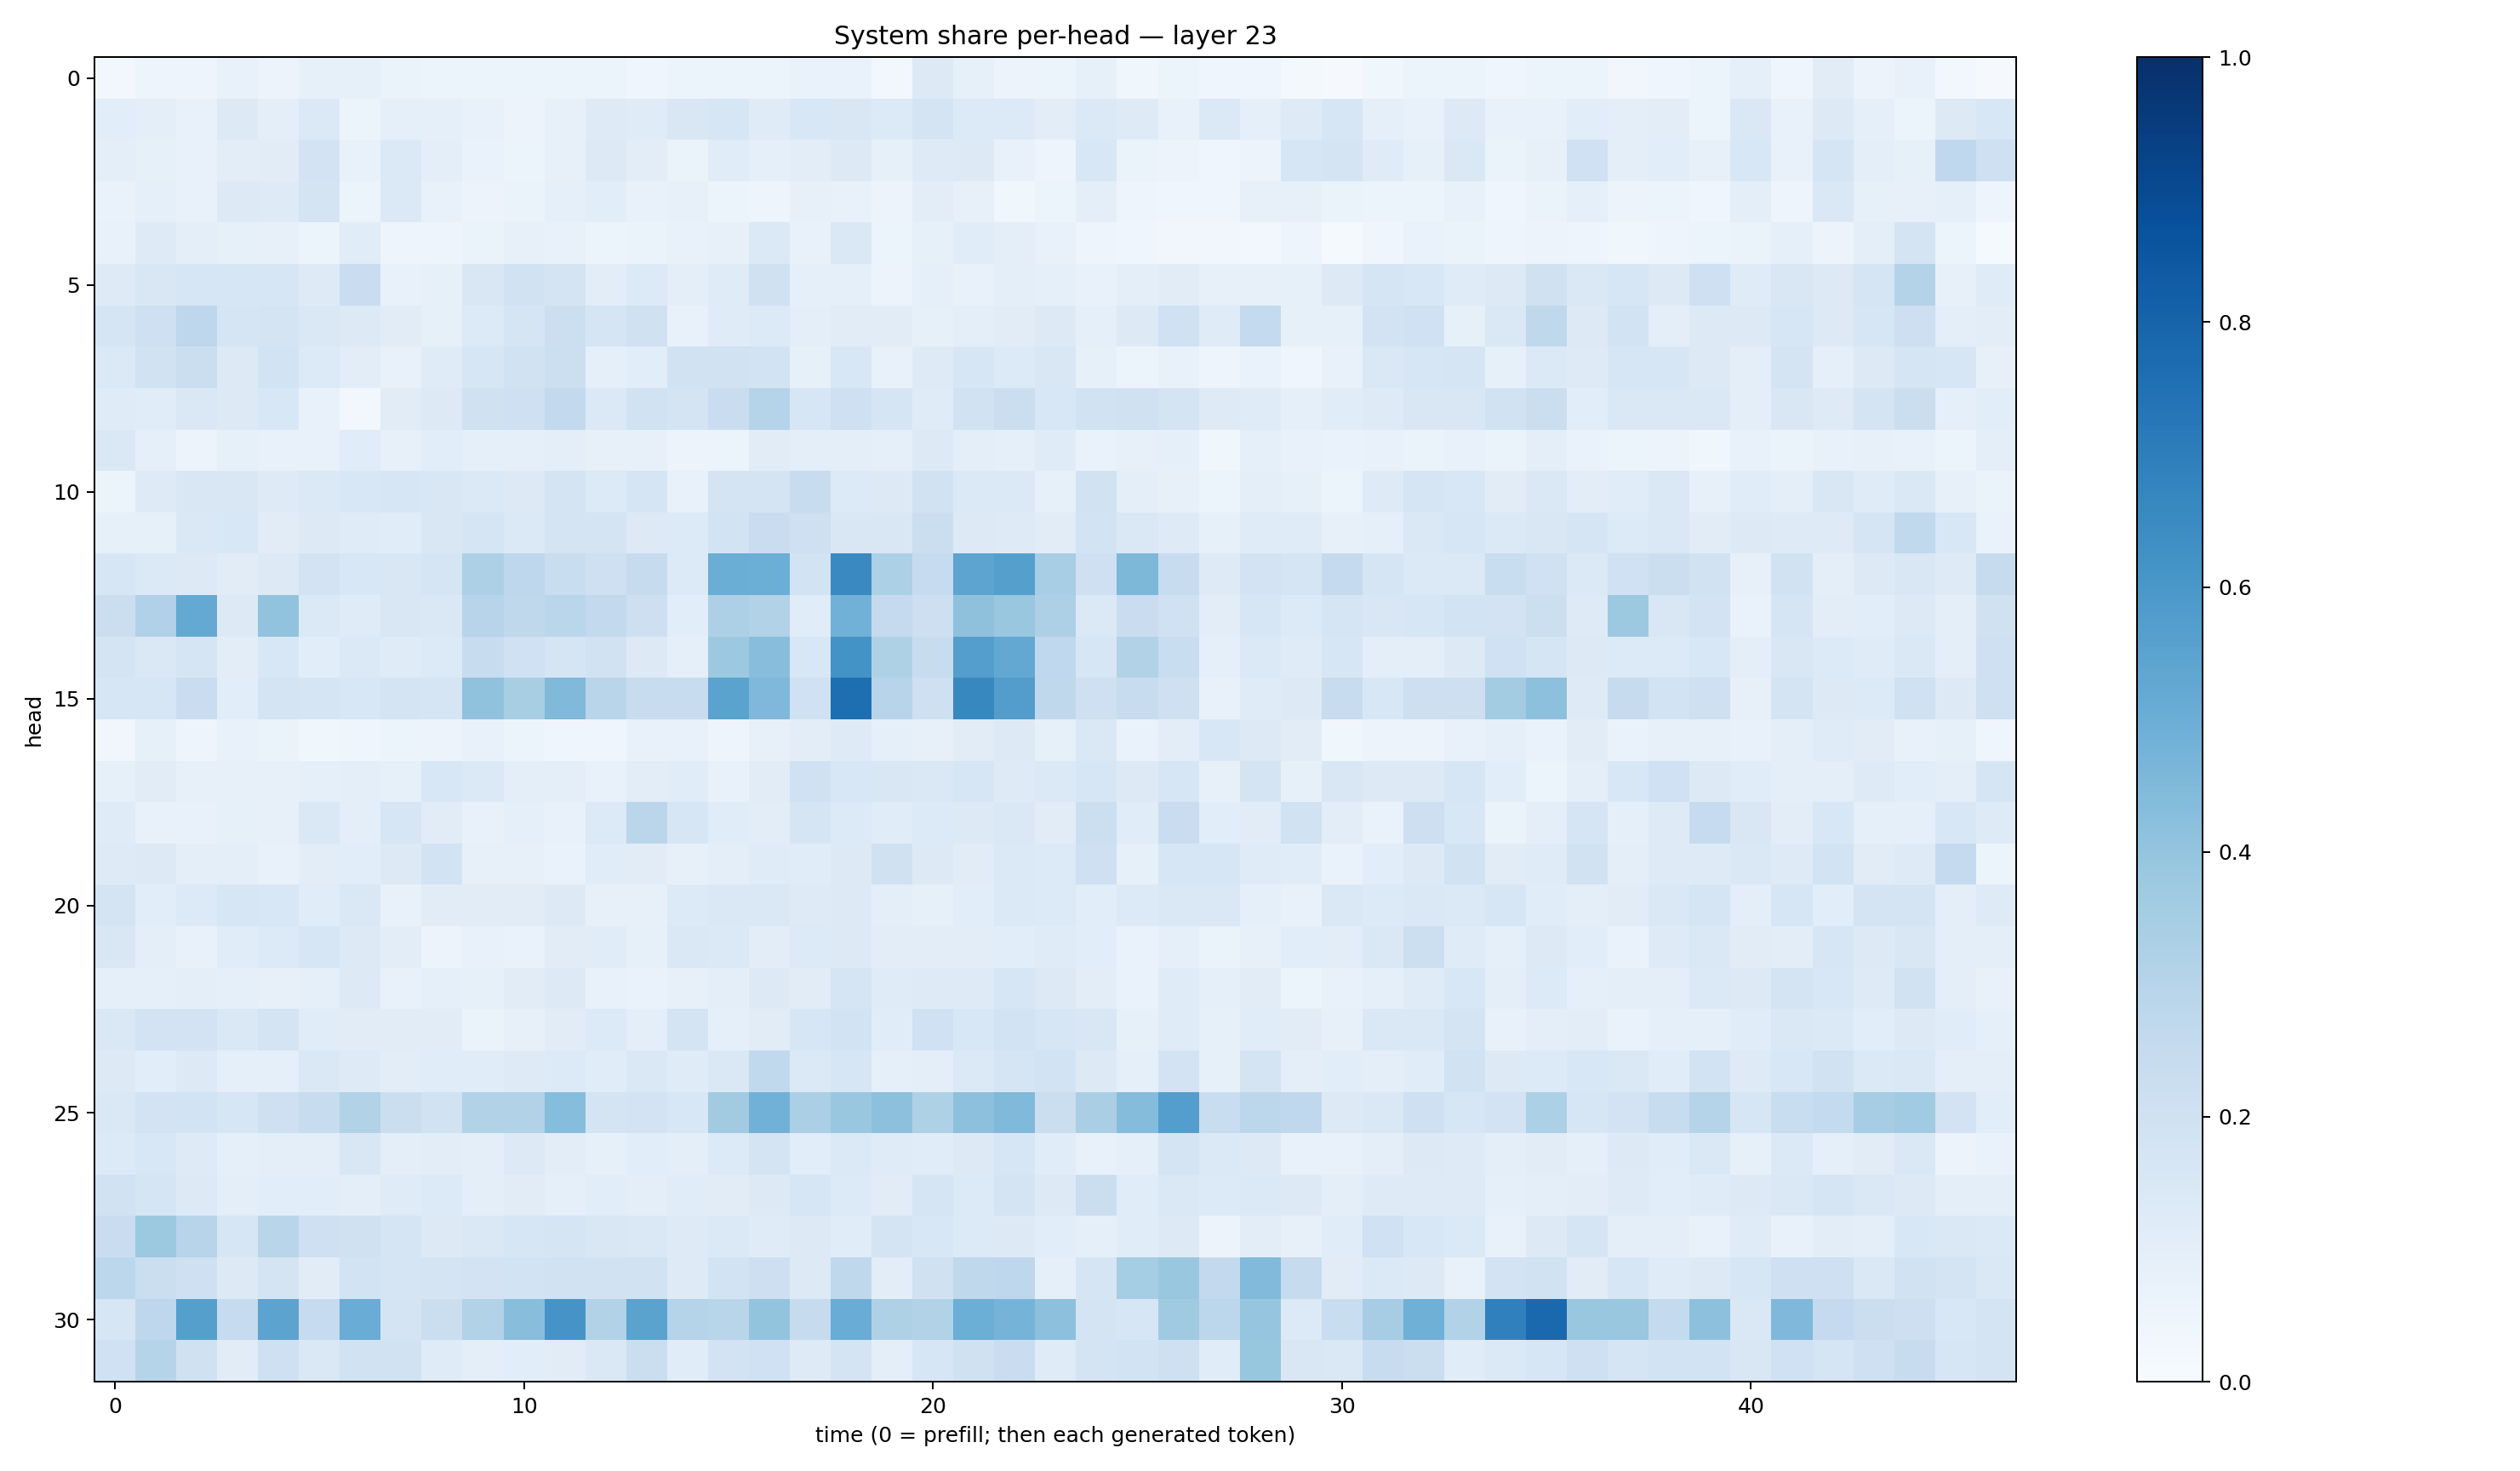

The table this chart was drawn from, first rows:
0.027785676, 0.049744688, 0.047777187, 0.0755607, 0.057439595, 0.082106315, 0.0827134, 0.06450625, 0.06135055, 0.05291696, 0.060391277, 0.058789797, 0.060140304, 0.04033176, 0.05426995, 0.0621489, 0.059025582, 0.068936795, 0.068588465, 0.028235093, 0.13063891, 0.08433137, 0.05760063, 0.05903218
0.1064, 0.09429, 0.07467, 0.1296, 0.1006, 0.1377, 0.05254, 0.08825, 0.09155, 0.07597, 0.05529, 0.07895, 0.1228, 0.1184, 0.1495, 0.1626, 0.1211, 0.1561, 0.15, 0.1335, 0.178, 0.1356, 0.134, 0.1035
0.101, 0.08534, 0.07701, 0.1016, 0.1122, 0.1813, 0.07719, 0.1406, 0.09738, 0.06809, 0.0614, 0.08167, 0.1301, 0.1018, 0.06435, 0.1133, 0.08833, 0.1025, 0.1323, 0.08406, 0.1232, 0.129, 0.07669, 0.05078
0.06854, 0.08946, 0.07698, 0.1277, 0.123, 0.1739, 0.0605, 0.1381, 0.07681, 0.0561, 0.06275, 0.08595, 0.1065, 0.07697, 0.07919, 0.05149, 0.04719, 0.08015, 0.07776, 0.0548, 0.102, 0.07979, 0.03829, 0.05186
0.07234, 0.123, 0.09608, 0.08541, 0.08135, 0.06093, 0.1147, 0.04697, 0.04777, 0.06618, 0.0788, 0.07109, 0.06247, 0.0641, 0.07122, 0.07983, 0.1396, 0.07457, 0.1483, 0.05994, 0.08538, 0.1172, 0.09473, 0.07381
0.1216, 0.1503, 0.1594, 0.1572, 0.1579, 0.1246, 0.2269, 0.0726, 0.08286, 0.1517, 0.1881, 0.177, 0.1038, 0.1348, 0.09653, 0.1196, 0.1956, 0.08609, 0.08897, 0.05497, 0.09086, 0.07679, 0.09939, 0.09195
0.1709, 0.2058, 0.2739, 0.1664, 0.1743, 0.1414, 0.1317, 0.1102, 0.08589, 0.1337, 0.1659, 0.2168, 0.1667, 0.1971, 0.0728, 0.1196, 0.1329, 0.09972, 0.113, 0.1094, 0.0834, 0.0991, 0.1099, 0.1258
0.1392, 0.1898, 0.2217, 0.1267, 0.1861, 0.1333, 0.1035, 0.07161, 0.1206, 0.1603, 0.1948, 0.2151, 0.08734, 0.1069, 0.1924, 0.1916, 0.1853, 0.08501, 0.1548, 0.07474, 0.1246, 0.1563, 0.1363, 0.1521
0.1189, 0.1144, 0.1457, 0.1272, 0.1543, 0.07745, 0.02948, 0.1115, 0.1269, 0.1986, 0.2096, 0.2589, 0.1383, 0.1929, 0.1765, 0.2281, 0.3008, 0.1626, 0.2072, 0.1665, 0.1201, 0.1916, 0.2239, 0.1537
0.1459, 0.08962, 0.05819, 0.08479, 0.07612, 0.0774, 0.1163, 0.07988, 0.1072, 0.09287, 0.0894, 0.09486, 0.07827, 0.07996, 0.05488, 0.05971, 0.1119, 0.09872, 0.0945, 0.09324, 0.1253, 0.09664, 0.08875, 0.1174
0.05112, 0.1247, 0.1492, 0.1509, 0.122, 0.1391, 0.1553, 0.1577, 0.1523, 0.139, 0.1293, 0.1778, 0.1335, 0.1667, 0.07765, 0.1731, 0.1796, 0.2347, 0.1359, 0.132, 0.1884, 0.1399, 0.1397, 0.08541
0.08294, 0.0859, 0.1419, 0.1528, 0.1111, 0.1307, 0.1178, 0.116, 0.1488, 0.1712, 0.1402, 0.1727, 0.1725, 0.128, 0.1363, 0.1844, 0.2291, 0.2102, 0.1516, 0.1516, 0.2248, 0.1254, 0.1229, 0.1118
0.1574, 0.1376, 0.1294, 0.1107, 0.127, 0.1799, 0.1549, 0.1509, 0.1719, 0.3261, 0.2765, 0.2323, 0.2103, 0.2436, 0.1348, 0.5028, 0.4964, 0.1861, 0.6562, 0.3292, 0.2495, 0.5403, 0.5654, 0.3459
0.2221, 0.319, 0.5201, 0.1267, 0.4027, 0.138, 0.1199, 0.1506, 0.1466, 0.2954, 0.2732, 0.2879, 0.2583, 0.2115, 0.1072, 0.3278, 0.3137, 0.1159, 0.4819, 0.2528, 0.2148, 0.4128, 0.3885, 0.3277
0.179, 0.1416, 0.1666, 0.102, 0.1528, 0.1077, 0.1392, 0.1198, 0.136, 0.2419, 0.2012, 0.166, 0.1911, 0.1324, 0.0904, 0.3774, 0.4272, 0.1531, 0.6176, 0.3219, 0.2379, 0.567, 0.5242, 0.2658
0.1579, 0.1594, 0.2304, 0.1063, 0.1775, 0.1679, 0.1531, 0.1748, 0.1693, 0.4065, 0.3434, 0.4492, 0.2896, 0.2397, 0.2417, 0.5474, 0.4521, 0.1994, 0.7597, 0.2937, 0.2089, 0.6615, 0.5736, 0.2698
0.03194, 0.08527, 0.04949, 0.07582, 0.06468, 0.03688, 0.04398, 0.05095, 0.0556, 0.07129, 0.05198, 0.04075, 0.04548, 0.07539, 0.07487, 0.04817, 0.08002, 0.1047, 0.125, 0.0886, 0.07897, 0.1105, 0.1288, 0.08593
0.08542, 0.1094, 0.07853, 0.08092, 0.08077, 0.087, 0.1011, 0.08499, 0.1526, 0.1393, 0.09524, 0.09791, 0.07089, 0.1025, 0.116, 0.07086, 0.1124, 0.2024, 0.155, 0.1497, 0.1437, 0.1572, 0.1229, 0.1387
0.1197, 0.07799, 0.07433, 0.08297, 0.07869, 0.1464, 0.09551, 0.1593, 0.1103, 0.07684, 0.08685, 0.07769, 0.1351, 0.2835, 0.1603, 0.1143, 0.1047, 0.1662, 0.1345, 0.1142, 0.1333, 0.1281, 0.1464, 0.1125
0.1233, 0.1312, 0.0966, 0.09505, 0.07362, 0.1049, 0.1077, 0.1316, 0.1836, 0.08024, 0.07857, 0.06917, 0.1167, 0.1103, 0.07863, 0.09926, 0.1198, 0.115, 0.1265, 0.1958, 0.1253, 0.111, 0.138, 0.1342
0.1789, 0.1056, 0.1366, 0.1592, 0.1545, 0.1159, 0.1456, 0.07197, 0.1114, 0.1132, 0.1128, 0.1272, 0.08135, 0.07917, 0.1328, 0.1415, 0.1429, 0.1246, 0.1326, 0.0978, 0.08298, 0.1055, 0.1379, 0.136
0.1521, 0.09887, 0.07712, 0.1171, 0.1335, 0.1608, 0.1286, 0.1031, 0.05585, 0.07078, 0.07005, 0.1125, 0.1165, 0.08577, 0.1452, 0.139, 0.1052, 0.136, 0.127, 0.1039, 0.1052, 0.1024, 0.1081, 0.1188
0.09368, 0.08716, 0.09389, 0.08956, 0.0798, 0.08879, 0.1296, 0.07101, 0.09002, 0.08568, 0.112, 0.1326, 0.07778, 0.06992, 0.07841, 0.09414, 0.1256, 0.1116, 0.1701, 0.1208, 0.1217, 0.1228, 0.1607, 0.1274
0.1454, 0.1804, 0.1831, 0.1477, 0.1789, 0.1148, 0.11, 0.1113, 0.1132, 0.06509, 0.08018, 0.1121, 0.1334, 0.09449, 0.1781, 0.09179, 0.1105, 0.1614, 0.185, 0.1147, 0.2021, 0.154, 0.1874, 0.1606
0.1302, 0.1087, 0.129, 0.08628, 0.08682, 0.1444, 0.1242, 0.1023, 0.1133, 0.1141, 0.1248, 0.134, 0.1169, 0.1429, 0.1193, 0.145, 0.2652, 0.1386, 0.163, 0.08889, 0.1005, 0.137, 0.1663, 0.1848
0.1458, 0.1822, 0.1839, 0.1629, 0.2078, 0.2368, 0.3132, 0.2222, 0.1897, 0.3139, 0.3122, 0.4335, 0.1777, 0.1801, 0.1533, 0.3618, 0.4823, 0.3344, 0.3864, 0.418, 0.3241, 0.4157, 0.4454, 0.2191
0.1361, 0.1528, 0.1242, 0.0905, 0.09809, 0.1004, 0.1517, 0.1007, 0.1037, 0.1004, 0.1264, 0.1051, 0.08427, 0.1092, 0.09982, 0.1351, 0.1774, 0.1081, 0.1368, 0.1197, 0.1139, 0.1301, 0.1566, 0.1169
0.1941, 0.1705, 0.1318, 0.1008, 0.1078, 0.1092, 0.09862, 0.1201, 0.1341, 0.09523, 0.1116, 0.08839, 0.1078, 0.1011, 0.1134, 0.1108, 0.1272, 0.1588, 0.135, 0.1104, 0.1692, 0.1341, 0.1755, 0.1286
0.2267, 0.3764, 0.2932, 0.1588, 0.2904, 0.2044, 0.1975, 0.1701, 0.1326, 0.1467, 0.1624, 0.1675, 0.1498, 0.1448, 0.1227, 0.1375, 0.1183, 0.1279, 0.1149, 0.1731, 0.1526, 0.1367, 0.1283, 0.1088
0.2799, 0.2214, 0.209, 0.1305, 0.1723, 0.1106, 0.1845, 0.1717, 0.1741, 0.1806, 0.1856, 0.1949, 0.1912, 0.1887, 0.1241, 0.1867, 0.2125, 0.1255, 0.2707, 0.1025, 0.1981, 0.2725, 0.2757, 0.08957
0.1635, 0.2765, 0.5655, 0.2469, 0.5449, 0.2464, 0.5075, 0.1787, 0.2226, 0.3151, 0.4272, 0.6128, 0.3141, 0.5501, 0.3013, 0.291, 0.4, 0.246, 0.5056, 0.3234, 0.309, 0.4992, 0.4752, 0.4152
0.2016, 0.2996, 0.1955, 0.1099, 0.2093, 0.1479, 0.1895, 0.1949, 0.1194, 0.09701, 0.107, 0.1102, 0.1417, 0.2195, 0.1167, 0.1823, 0.2007, 0.1238, 0.1756, 0.09889, 0.1568, 0.1986, 0.2278, 0.1176
